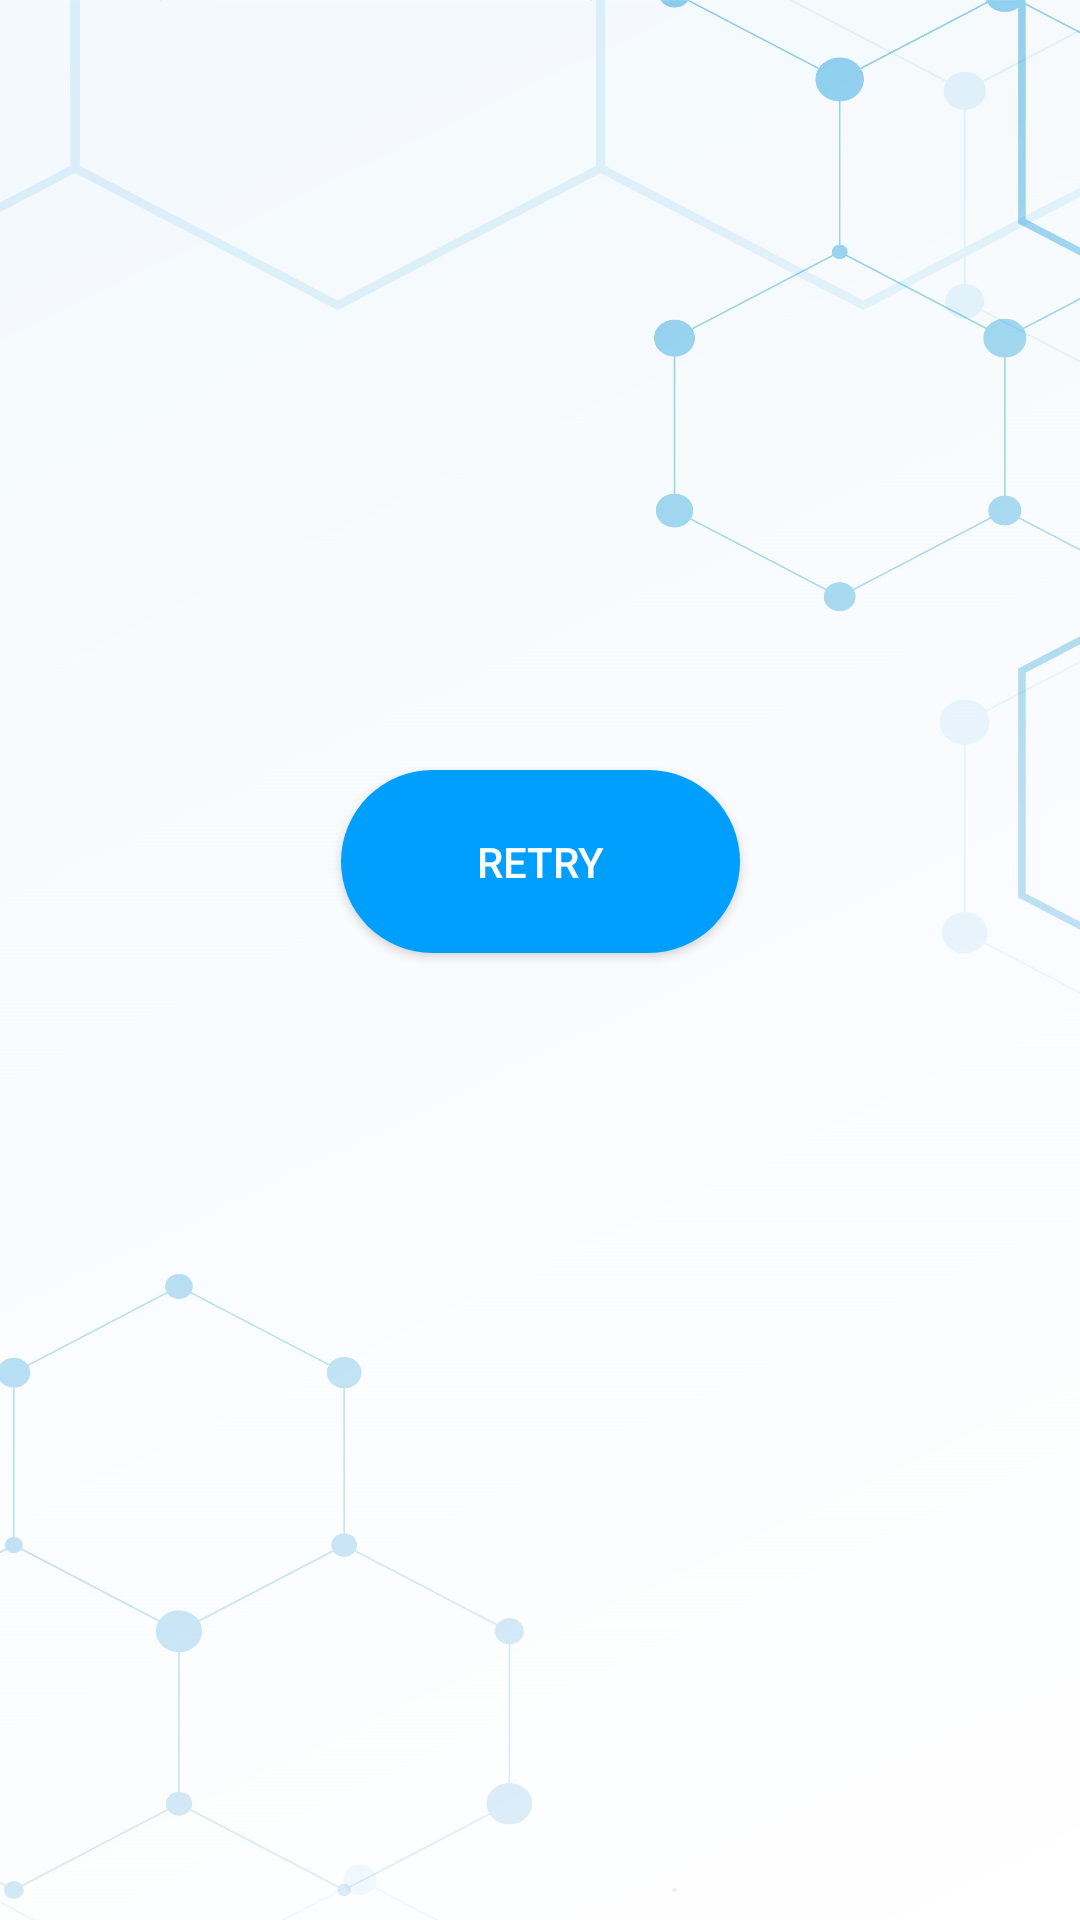

Reconstruct the res/layout file that produces this screen, plus the resources it refers to.
<!-- AndroidManifest.xml: application theme Theme.ScienceTrivia -->
<!-- res/layout/fragment_gameover.xml -->
<?xml version="1.0" encoding="utf-8"?>
<FrameLayout xmlns:android="http://schemas.android.com/apk/res/android"
    xmlns:app="http://schemas.android.com/apk/res-auto"
    xmlns:tools="http://schemas.android.com/tools"
    android:layout_width="match_parent"
    android:layout_height="match_parent"
    tools:context=".GameOver">

    <androidx.constraintlayout.widget.ConstraintLayout
        android:id="@+id/TxtViewover"
        android:layout_width="match_parent"
        android:layout_height="match_parent">

        <TextView
            android:id="@+id/textView4"
            android:layout_width="wrap_content"
            android:layout_height="wrap_content"
            android:background="@drawable/bg"
            app:layout_constraintBottom_toBottomOf="parent"
            app:layout_constraintEnd_toEndOf="parent"
            app:layout_constraintStart_toStartOf="parent"
            app:layout_constraintTop_toTopOf="parent" />

        <TextView
            android:id="@+id/txtViewRetry"
            android:layout_width="392dp"
            android:layout_height="158dp"
            android:layout_marginStart="176dp"
            android:layout_marginLeft="176dp"
            android:layout_marginTop="77dp"
            android:layout_marginEnd="177dp"
            android:layout_marginRight="177dp"
            android:layout_marginBottom="635dp"
            android:gravity="center"
            android:textAppearance="@style/TextAppearance.AppCompat.Display1"
            android:textColor="#000000"
            app:layout_constraintBottom_toBottomOf="parent"
            app:layout_constraintEnd_toEndOf="parent"
            app:layout_constraintStart_toStartOf="parent"
            app:layout_constraintTop_toTopOf="parent"
            app:layout_constraintVertical_bias="0.179" />

        <Button
            android:id="@+id/btnRetry"
            android:layout_width="133dp"
            android:layout_height="61dp"
            android:background="@drawable/custom_optbtn"
            android:text="Retry"
            android:textColor="#FFFFFF"
            app:backgroundTint="@null"
            app:layout_constraintBottom_toBottomOf="@+id/textView4"
            app:layout_constraintEnd_toEndOf="parent"
            app:layout_constraintStart_toStartOf="parent"
            app:layout_constraintTop_toBottomOf="@+id/txtViewRetry" />
    </androidx.constraintlayout.widget.ConstraintLayout>
</FrameLayout>
<!-- resources referenced by this layout -->
<resources>
  <!-- drawable bg: jpg bitmap (drawable, 271119 bytes) -->
  <!-- drawable custom_optbtn (drawable) -->
  <?xml version="1.0" encoding="utf-8"?>
  <shape xmlns:android="http://schemas.android.com/apk/res/android" android:shape="rectangle">
  
      <solid android:color="#009EFD"> </solid>
      <corners android:radius="50dp"> </corners>
  
  </shape>
  <style name="Theme.ScienceTrivia" parent="Theme.MaterialComponents.DayNight.DarkActionBar">
          
          <item name="colorPrimary">@color/purple_500</item>
          <item name="colorPrimaryVariant">@color/purple_700</item>
          <item name="colorOnPrimary">@color/white</item>
          
          <item name="colorSecondary">@color/teal_200</item>
          <item name="colorSecondaryVariant">@color/teal_700</item>
          <item name="colorOnSecondary">@color/black</item>
          
          <item name="android:statusBarColor" tools:targetApi="l">?attr/colorPrimaryVariant</item>
          
      </style>
  <!-- not gathered from this repository: default colours our renderer supplied (Android Studio template values) -->
  <color name="purple_500">#FF6200EE</color>
  <color name="purple_700">#FF3700B3</color>
  <color name="teal_200">#FF03DAC5</color>
  <color name="teal_700">#FF018786</color>
  <color name="black">#FF000000</color>
  <color name="white">#FFFFFFFF</color>
</resources>
